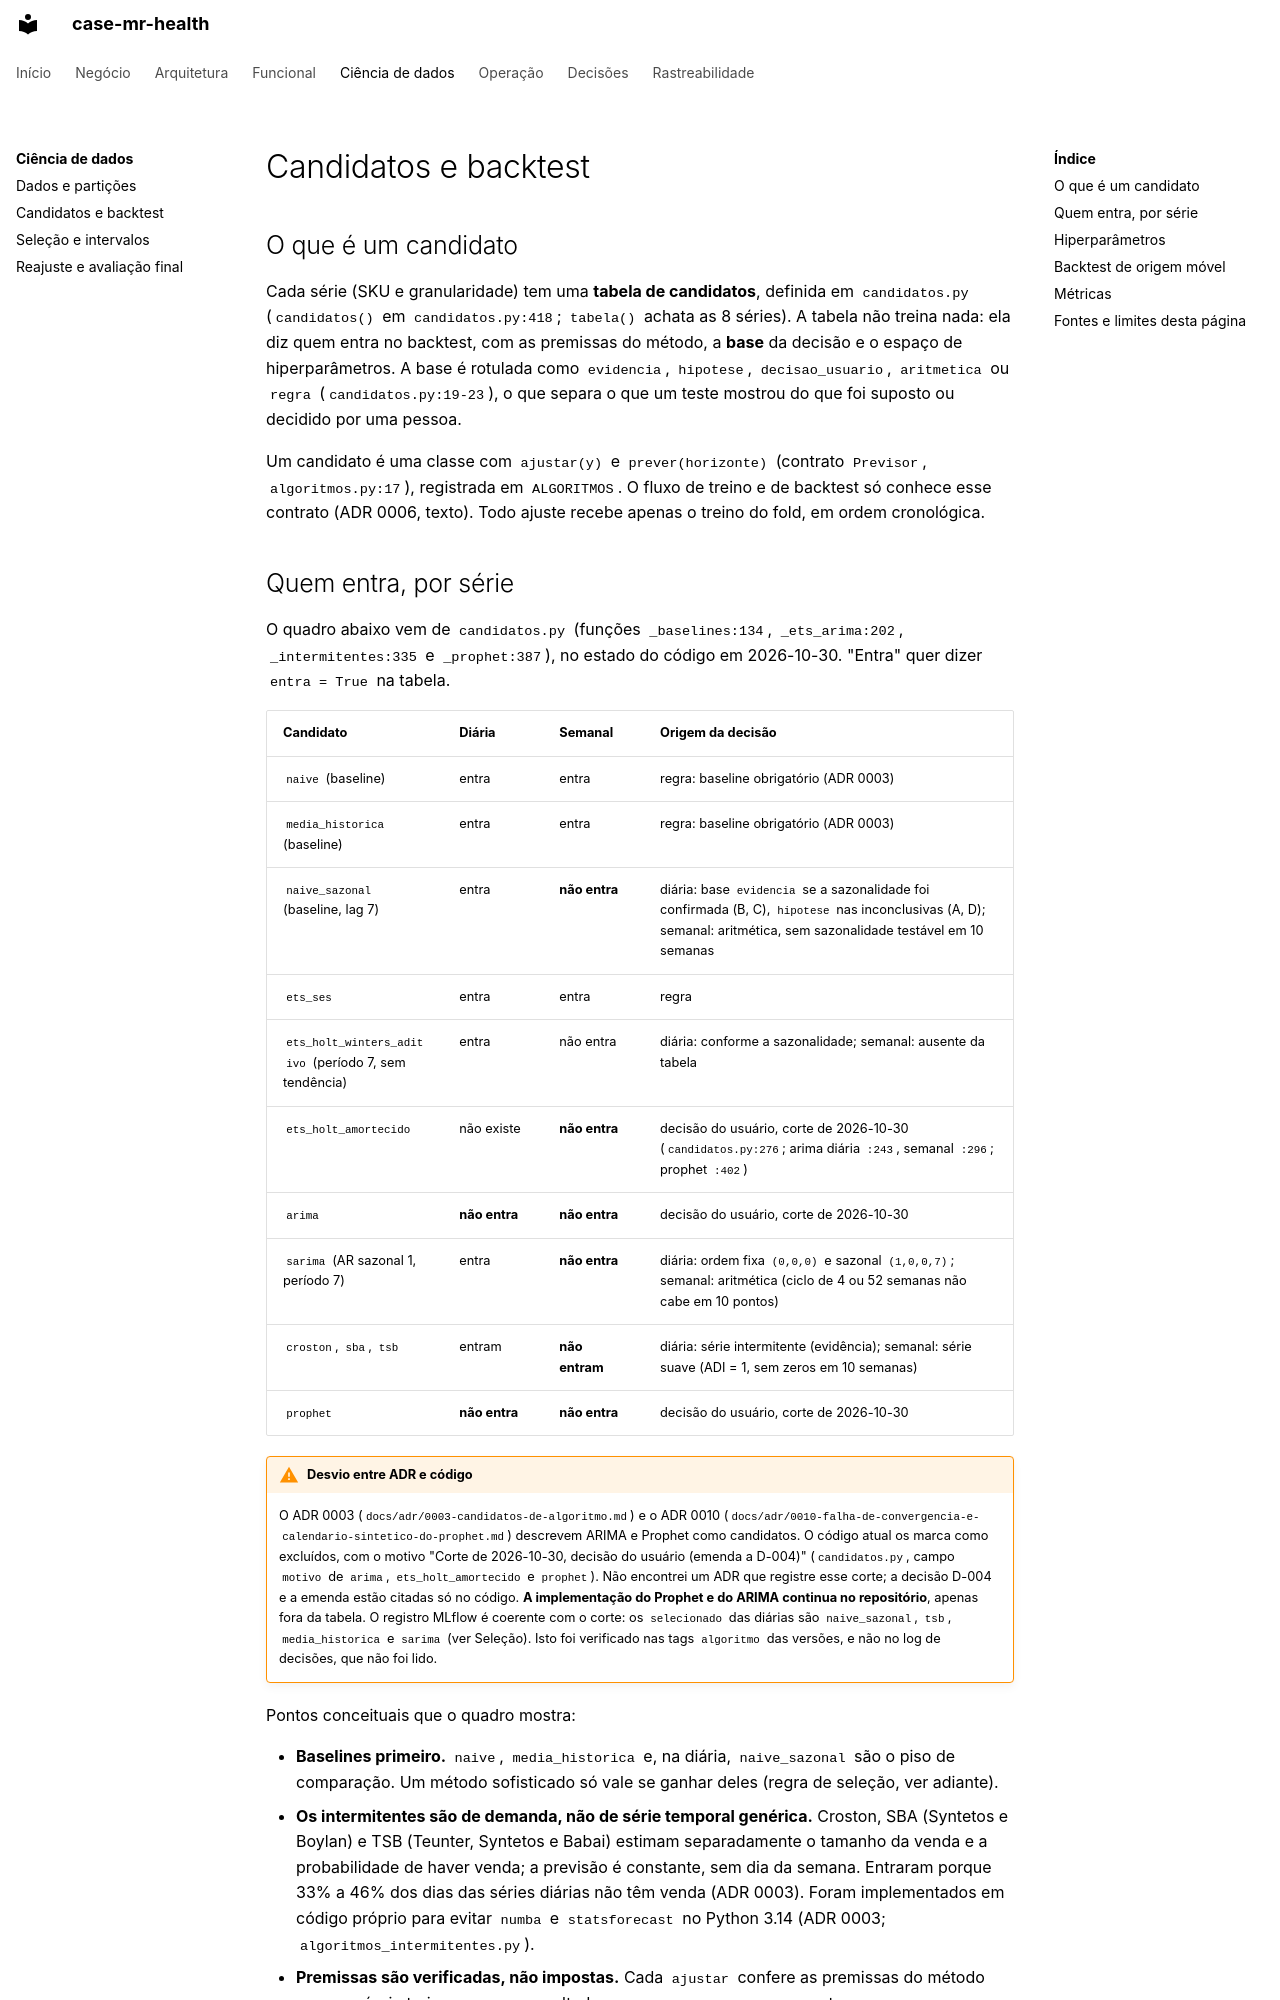

repository: RWallan/case-mr-health · page: ciencia-de-dados/candidatos-e-backtest/index.html · generator: mkdocs

# Candidatos e backtest

## O que é um candidato

Cada série (SKU e granularidade) tem uma **tabela de candidatos**, definida em `candidatos.py` (`candidatos()` em `candidatos.py:418`; `tabela()` achata as 8 séries). A tabela não treina nada: ela diz quem entra no backtest, com as premissas do método, a **base** da decisão e o espaço de hiperparâmetros. A base é rotulada como `evidencia`, `hipotese`, `decisao_usuario`, `aritmetica` ou `regra` (`candidatos.py:19-23`), o que separa o que um teste mostrou do que foi suposto ou decidido por uma pessoa.

Um candidato é uma classe com `ajustar(y)` e `prever(horizonte)` (contrato `Previsor`, `algoritmos.py:17`), registrada em `ALGORITMOS`. O fluxo de treino e de backtest só conhece esse contrato (ADR 0006, [texto](../decisoes/adr/0006-treino-por-candidato-e-versao-por-run.md)). Todo ajuste recebe apenas o treino do fold, em ordem cronológica.
